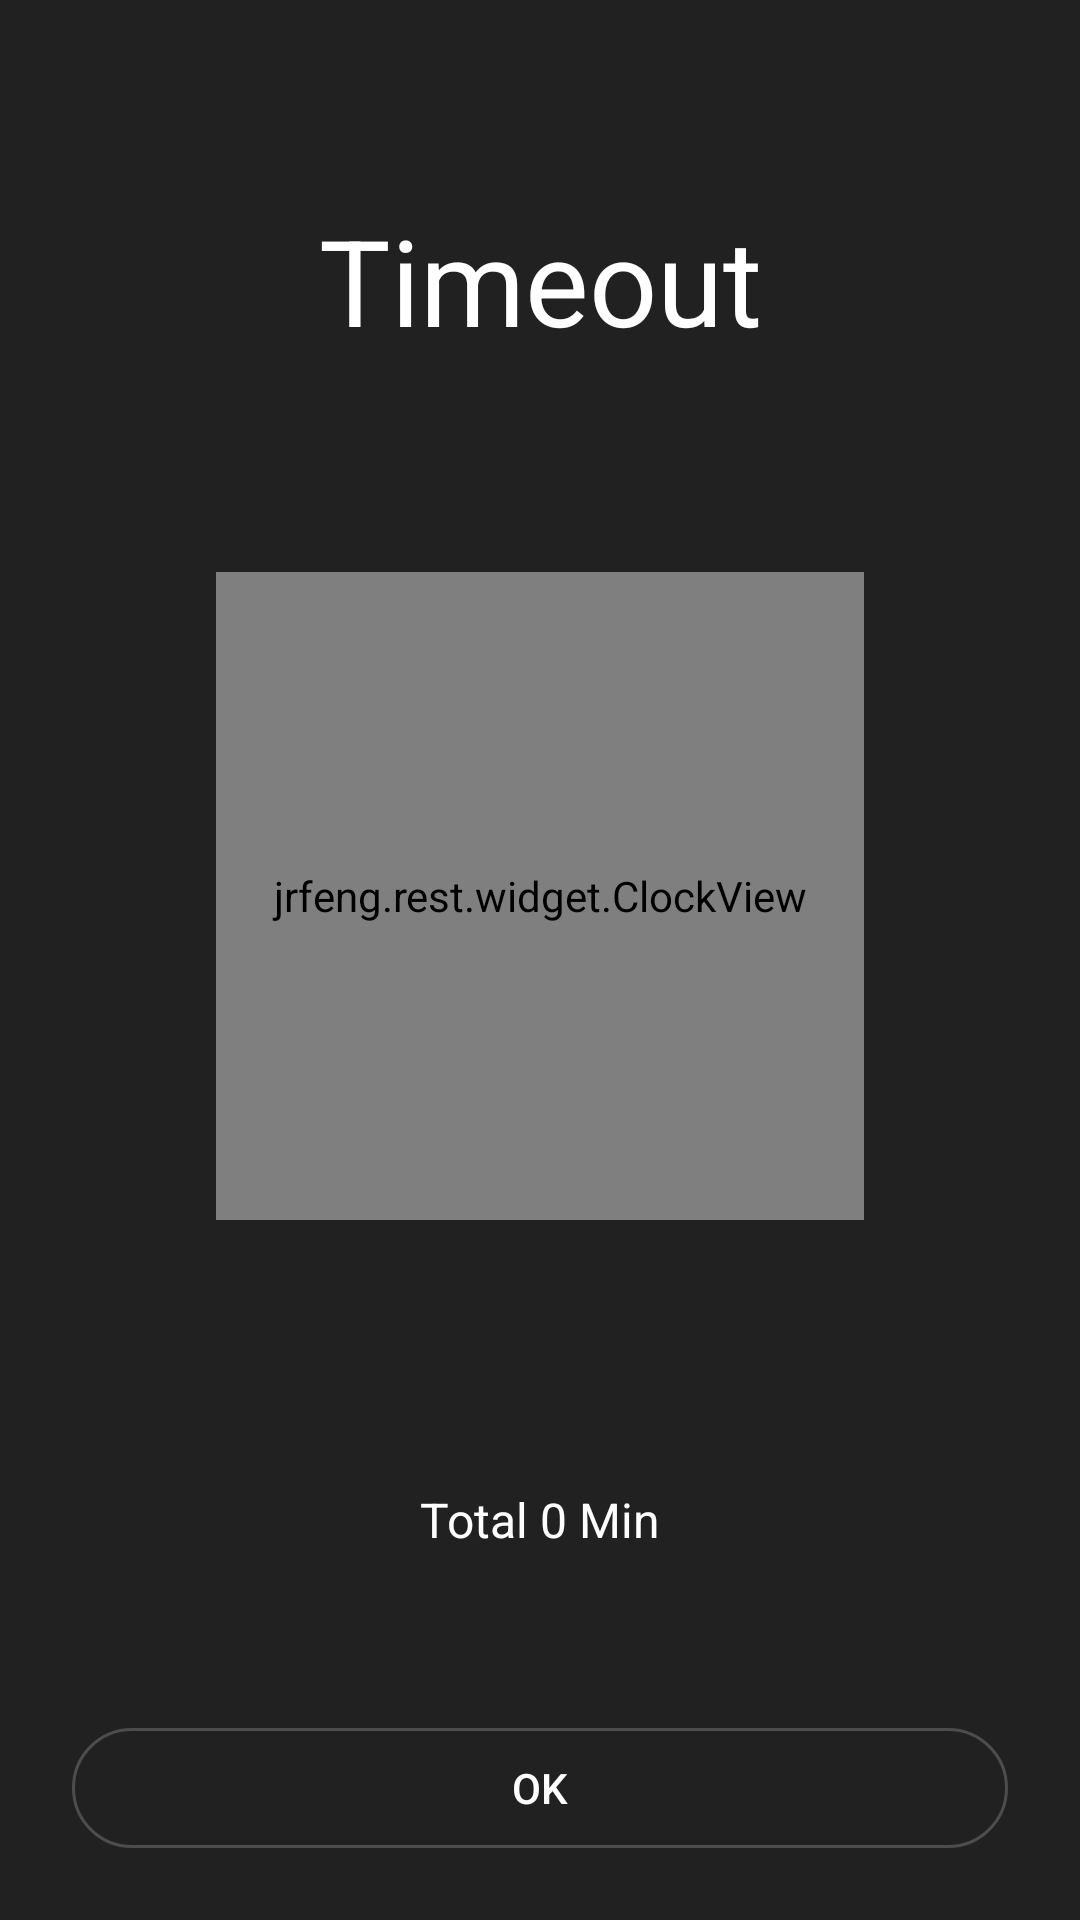

Write the Android layout XML for this screen, with the resource values it uses.
<!-- AndroidManifest.xml: application theme AppTheme -->
<!-- res/layout/fragment_timeout.xml -->
<?xml version="1.0" encoding="utf-8"?>
<androidx.constraintlayout.widget.ConstraintLayout xmlns:android="http://schemas.android.com/apk/res/android"
    xmlns:app="http://schemas.android.com/apk/res-auto"
    xmlns:tools="http://schemas.android.com/tools"
    android:layout_width="match_parent"
    android:layout_height="match_parent"
    android:clipToPadding="true"
    android:fitsSystemWindows="true">

    <androidx.constraintlayout.widget.Guideline
        android:id="@+id/guideline50"
        android:layout_width="wrap_content"
        android:layout_height="wrap_content"
        android:orientation="horizontal"
        app:layout_constraintGuide_percent="0.5" />

    <TextView
        android:id="@+id/tvMessage"
        android:layout_width="wrap_content"
        android:layout_height="wrap_content"
        android:text="@string/timeout"
        android:textColor="@color/timeoutTextColor"
        android:textSize="@dimen/textSize_Timeout"
        app:layout_constraintBottom_toTopOf="@id/guideline50"
        app:layout_constraintLeft_toLeftOf="parent"
        app:layout_constraintRight_toRightOf="parent"
        app:layout_constraintTop_toTopOf="parent"
        app:layout_constraintVertical_bias="0.25"
        tools:ignore="SpUsage" />

    <jrfeng.rest.widget.ClockView
        android:id="@+id/clockView"
        android:layout_width="0dp"
        android:layout_height="0dp"
        app:flashColor="@color/countdownBarColor"
        app:hourHandColor="@color/colorWhite"
        app:hourHandWidth="@dimen/flashClockStrokeWidth"
        app:layout_constraintBottom_toBottomOf="parent"
        app:layout_constraintDimensionRatio="1"
        app:layout_constraintLeft_toLeftOf="parent"
        app:layout_constraintRight_toRightOf="parent"
        app:layout_constraintTop_toTopOf="parent"
        app:layout_constraintVertical_bias="0.45"
        app:layout_constraintWidth_default="percent"
        app:layout_constraintWidth_percent="0.6"
        app:minuteHandColor="@color/colorWhite"
        app:minuteHandWidth="@dimen/flashClockStrokeWidth"
        app:panelStrokeColor="@color/colorWhite"
        app:panelStrokeWidth="@dimen/flashClockStrokeWidth" />

    <TextView
        android:id="@+id/tvTimeTable"
        android:layout_width="wrap_content"
        android:layout_height="wrap_content"
        android:text="@string/defaultText_Countdown_TimeLabel"
        android:textColor="@color/timeoutTextColor"
        android:textSize="16dp"
        app:layout_constraintBottom_toTopOf="@id/btnOk"
        app:layout_constraintLeft_toLeftOf="parent"
        app:layout_constraintRight_toRightOf="parent"
        app:layout_constraintTop_toBottomOf="@id/guideline50"
        app:layout_constraintVertical_bias="0.75"
        tools:ignore="SpUsage" />

    <Button
        android:id="@+id/btnOk"
        android:layout_width="0dp"
        android:layout_height="@dimen/button_ok_height"
        android:layout_marginLeft="24dp"
        android:layout_marginRight="24dp"
        android:layout_marginBottom="24dp"
        android:background="@drawable/btn_bg_round_corner"
        android:text="@string/ok"
        android:textColor="@color/timeoutTextColor"
        app:layout_constraintBottom_toBottomOf="parent"
        app:layout_constraintLeft_toLeftOf="parent"
        app:layout_constraintRight_toRightOf="parent" />

</androidx.constraintlayout.widget.ConstraintLayout>
<!-- resources referenced by this layout -->
<resources>
  <color name="colorWhite">#FFFFFF</color>
  <color name="countdownBarColor">#FF8800</color>
  <color name="timeoutTextColor">@color/colorWhite</color>
  <dimen name="button_ok_height">40dp</dimen>
  <dimen name="flashClockStrokeWidth">3dp</dimen>
  <dimen name="textSize_Timeout">40dp</dimen>
  <!-- drawable btn_bg_round_corner (drawable) -->
  <?xml version="1.0" encoding="utf-8"?>
  <shape xmlns:android="http://schemas.android.com/apk/res/android"
      android:shape="rectangle">
  
      <stroke
          android:width="1dp"
          android:color="@color/colorGrey" />
  
      <corners android:radius="@dimen/btn_bg_round_corner_radius" />
  
  </shape>
  <string name="defaultText_Countdown_TimeLabel">Total 0 Min</string>
  <string name="ok">OK</string>
  <string name="timeout">Timeout</string>
  <style name="AppTheme" parent="Theme.AppCompat.Light.NoActionBar">
          
          <item name="colorPrimary">@color/colorPrimary</item>
          <item name="colorPrimaryDark">@color/colorPrimaryDark</item>
          <item name="colorAccent">@color/colorAccent</item>
  
          <item name="android:windowBackground">@drawable/launch_background</item>
          
      </style>
  <color name="colorGrey">#4d4d4d</color>
  <dimen name="btn_bg_round_corner_radius">20dp</dimen>
  <color name="colorPrimary">#212121</color>
  <color name="colorPrimaryDark">#212121</color>
  <color name="colorAccent">#2196f3</color>
  <!-- drawable launch_background (drawable) -->
  <?xml version="1.0" encoding="utf-8"?>
  <shape xmlns:android="http://schemas.android.com/apk/res/android"
      android:shape="rectangle">
  
      <solid android:color="@color/windowBackground" />
  </shape>
  <color name="windowBackground">@color/colorPrimary</color>
</resources>
